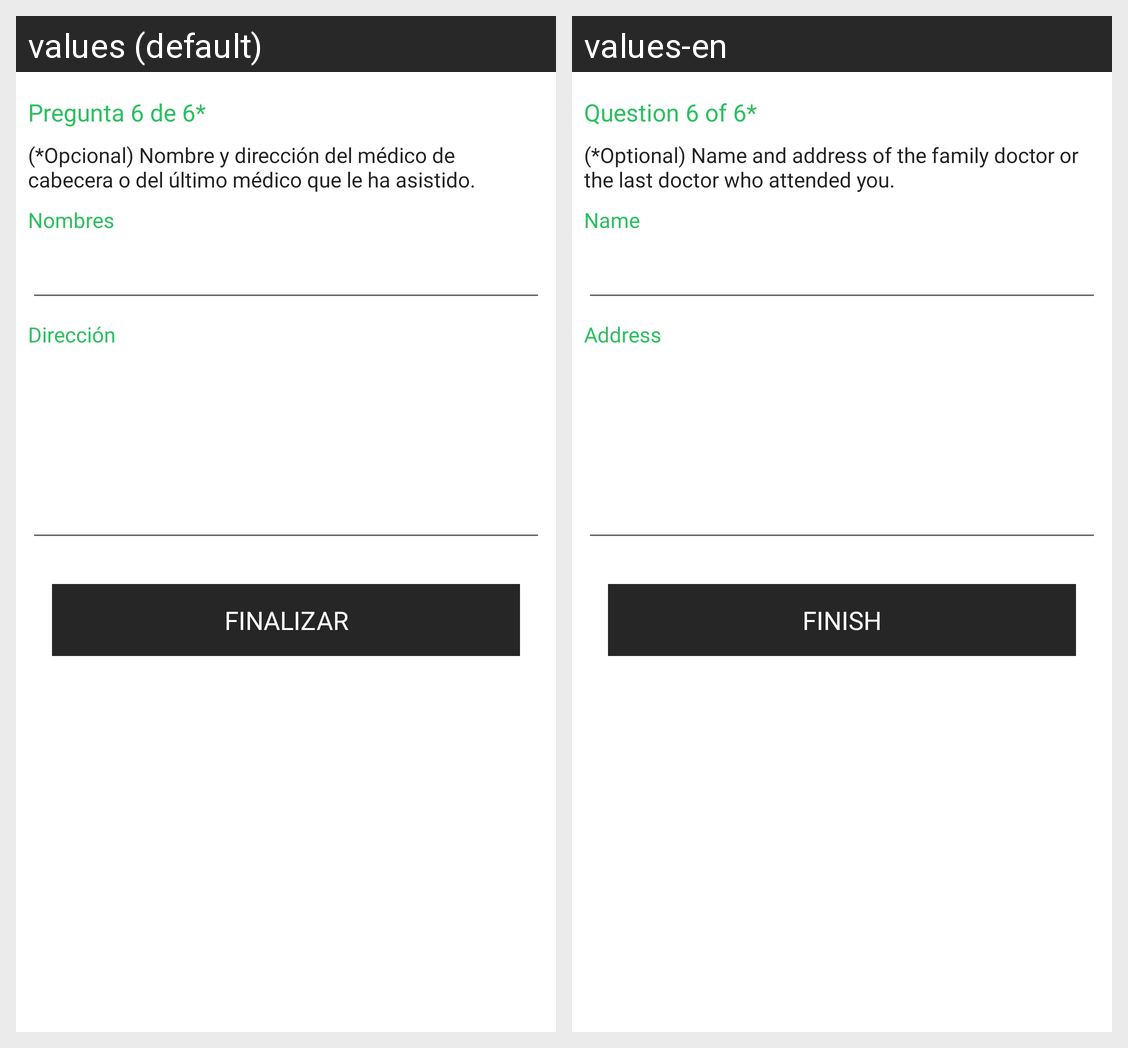

The same Android screen rendered under two of its app's locales, left to right. List the strings drawn on it with the default value and each locale's translation.
Android screen res/layout/fragment_sixth_question.xml rendered under 2 locales, left to right: values (default), values-en. Device: Nexus 5 (rendered at 1080×1920; each locale shown at half size, 540×960, under a caption strip naming it); theme AppTheme.
Strings drawn on this screen, with the default value and each locale's value (text and hints the layout hard-codes, and strings that could not be matched under every locale, appear in the picture but are not listed):

question_6
  values: Pregunta 6 de 6*
  values-en: Question 6 of 6*

question6_description
  values: (*Opcional) Nombre y dirección del médico de cabecera o del último médico que le ha asistido.
  values-en: (*Optional) Name and address of the family doctor or the last doctor who attended you.

nombre_su
  values: Nombres
  values-en: Name

direcci_n
  values: Dirección
  values-en: Address

finish
  values: Finalizar
  values-en: Finish
